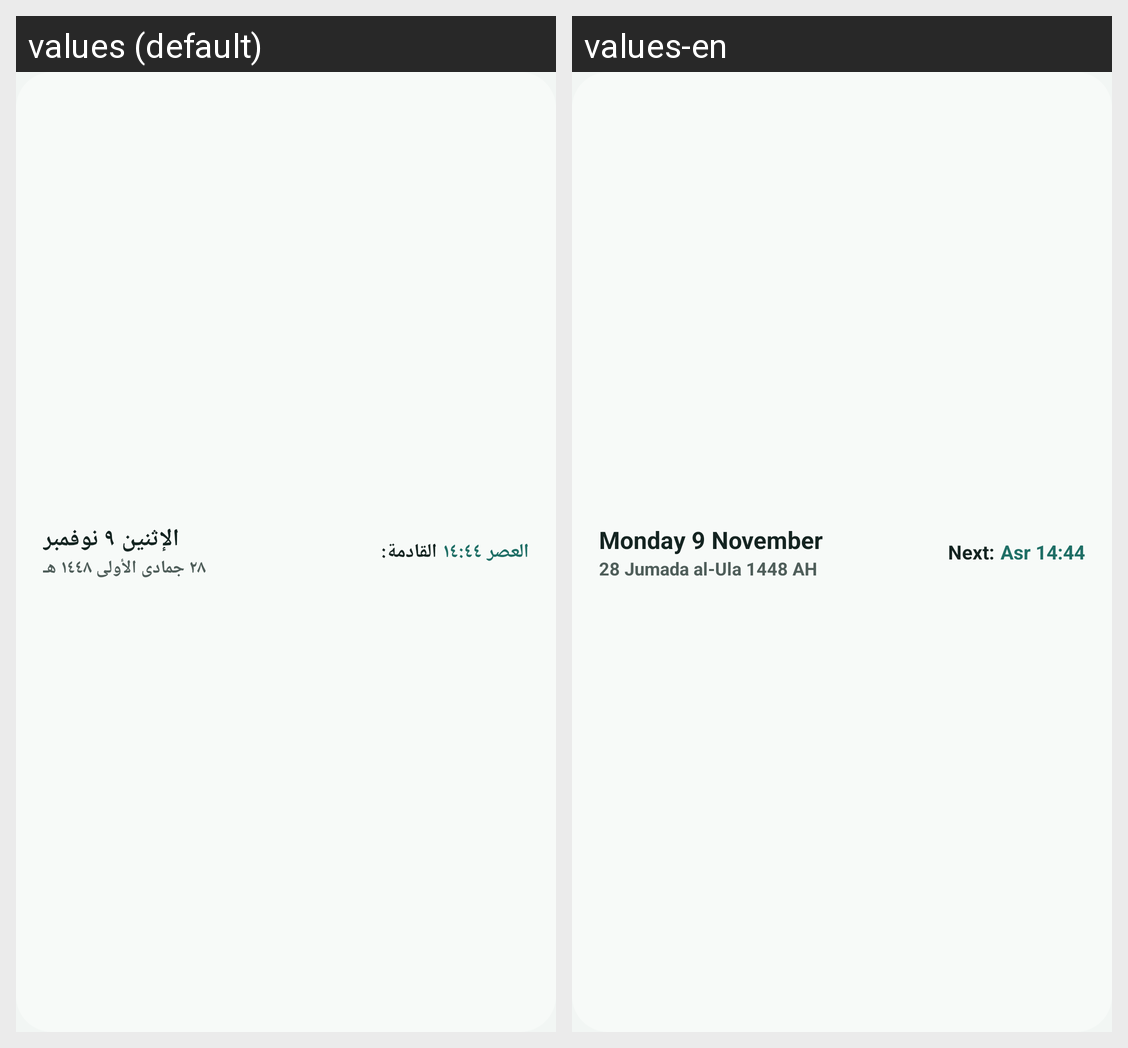

This grid shows one Android layout under two languages. Give, for every string resource on the screen, its name, the default text and each shown locale's text.
Android screen res/layout/widget_preview_date_strip.xml rendered under 2 locales, left to right: values (default), values-en. Device: Nexus 5 (rendered at 1080×1920; each locale shown at half size, 540×960, under a caption strip naming it); theme Theme.Mawaqeet.
Strings drawn on this screen, with the default value and each locale's value (text and hints the layout hard-codes, and strings that could not be matched under every locale, appear in the picture but are not listed):

widget_preview_date
  values: الإثنين ٩ نوفمبر
  values-en: Monday 9 November

widget_preview_hijri
  values: ٢٨ جمادى الأولى ١٤٤٨ هـ
  values-en: 28 Jumada al-Ula 1448 AH

widget_next_label
  values: القادمة:
  values-en: Next:

widget_preview_next_asr
  values: العصر ١٤:٤٤
  values-en: Asr 14:44
